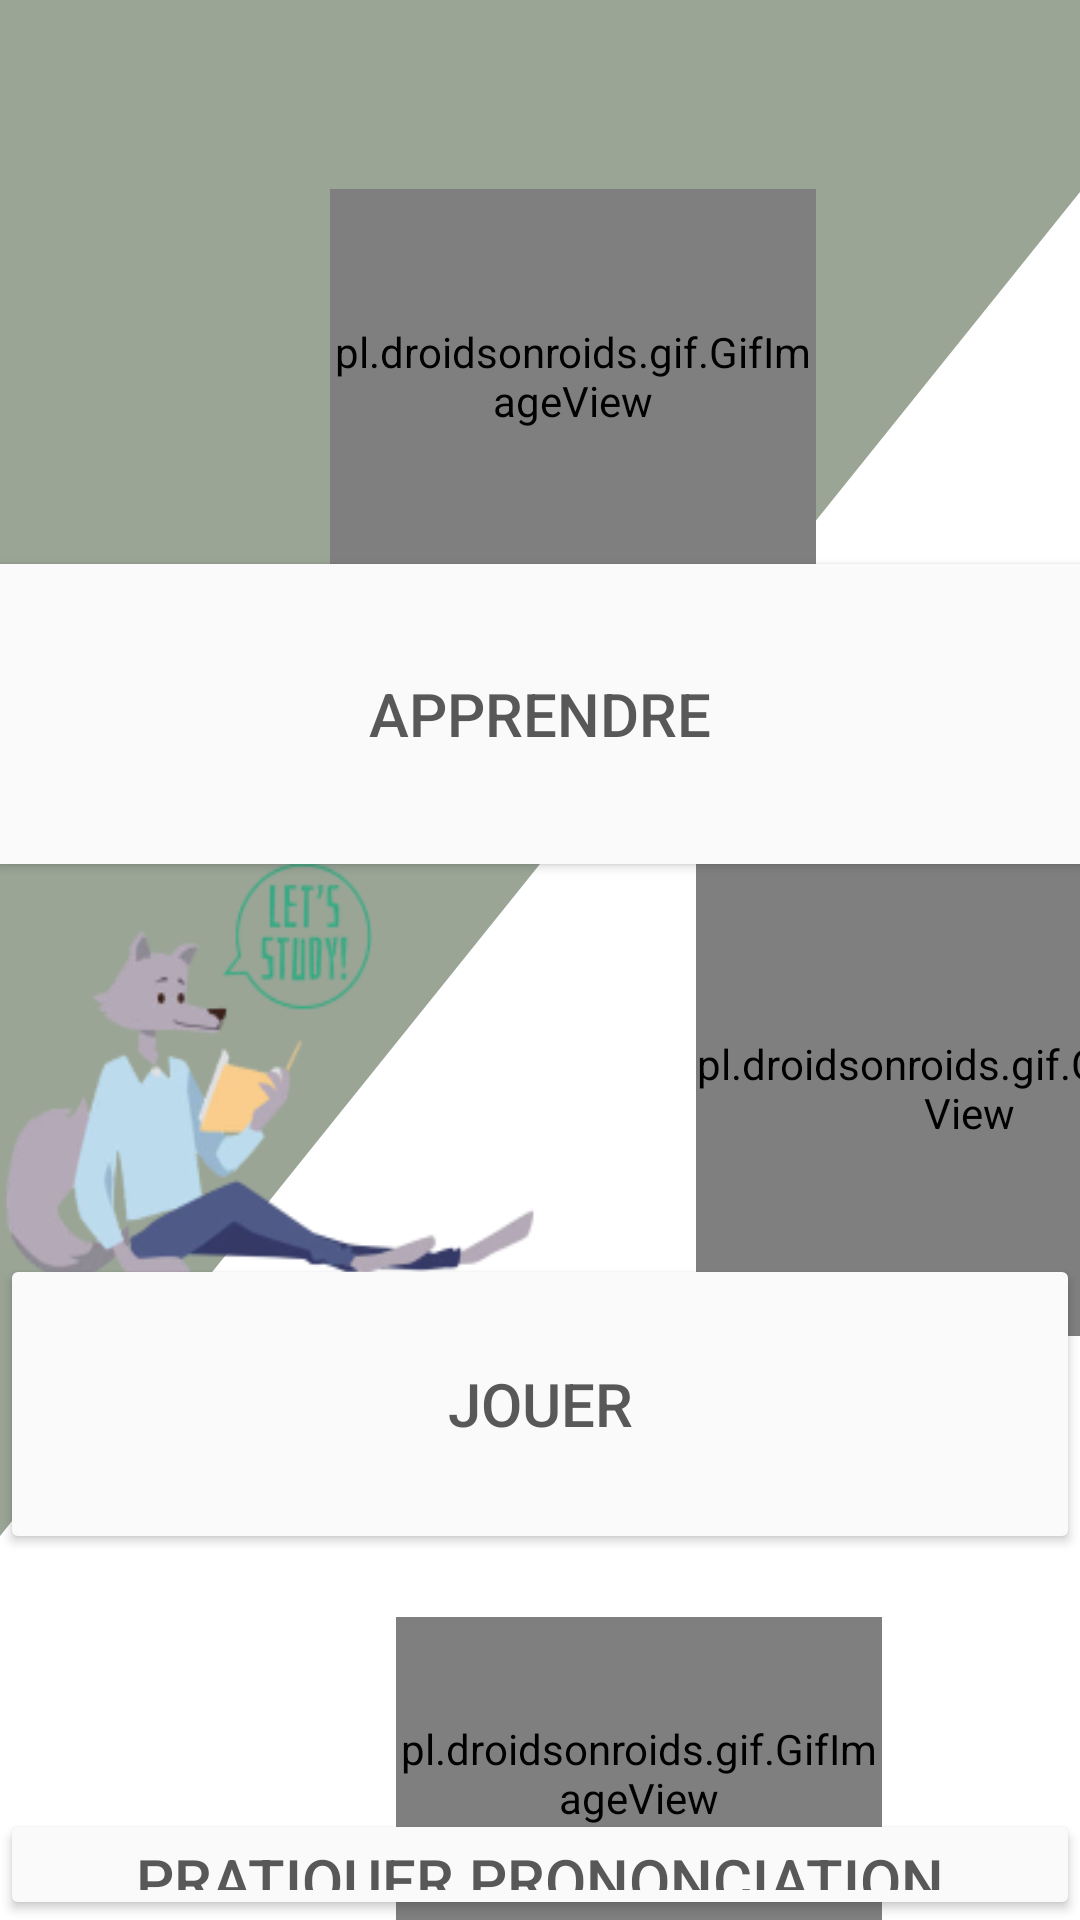

Layout XML and referenced resources for this Android screen:
<!-- AndroidManifest.xml: application theme Theme.Bayinnah -->
<!-- res/layout/activity_main_page.xml -->
<?xml version="1.0" encoding="utf-8"?>
<RelativeLayout xmlns:android="http://schemas.android.com/apk/res/android"
    xmlns:app="http://schemas.android.com/apk/res-auto"
    xmlns:tools="http://schemas.android.com/tools"
    android:layout_width="match_parent"
    android:layout_height="match_parent"
    tools:context=".MainPageActivity"
    android:background="@color/white"
    >


    <com.google.android.material.appbar.AppBarLayout
        android:id="@+id/appBarLayout"
        android:layout_width="match_parent"
        android:layout_height="60dp"
        app:layout_constraintTop_toTopOf="parent"
        app:layout_constraintStart_toStartOf="parent"
        app:layout_constraintEnd_toEndOf="parent"
        android:background="@color/nougat"
        app:layout_constraintVertical_bias="0.0"
        >

        <TextView
            android:layout_width="match_parent"
            android:layout_height="match_parent"
            android:text="PAGE D'ACCEUIL"
            android:textSize="20dp"
            android:layout_marginLeft="130dp"
            android:textStyle="italic"
            android:layout_marginTop="10dp"
            android:textColor="@color/black"/>
    </com.google.android.material.appbar.AppBarLayout>

<RelativeLayout
    android:layout_width="match_parent"
    android:layout_height="match_parent"
    android:background="@drawable/wave__6_">


    <pl.droidsonroids.gif.GifImageView
        android:layout_width="162dp"
        android:layout_height="125dp"
        android:layout_below="@id/learn_btn"
        android:src="@drawable/read"
        android:translationX="110dp"
        android:translationY="-225dp" />


    <androidx.appcompat.widget.AppCompatButton
        android:id="@+id/learn_btn"
        android:layout_width="match_parent"
        android:layout_height="100dp"
        android:layout_marginTop="188dp"
        android:background="#fafafa"
        android:text="Apprendre"
        android:textColor="@color/beige"
        android:textSize="20sp" />

    <androidx.appcompat.widget.AppCompatButton
        android:id="@+id/play_btn"
        android:layout_width="match_parent"
        android:layout_height="100dp"
        android:layout_below="@+id/learn_btn"
        android:layout_marginTop="130dp"
        android:backgroundTint="#fafafa"
        android:text="Jouer"
        android:textColor="@color/beige"
        android:textSize="20sp" />

    <androidx.appcompat.widget.AppCompatButton
        android:id="@+id/playaudio_btn"
        android:layout_width="match_parent"
        android:layout_height="100dp"
        android:layout_below="@+id/learn_btn"
        android:layout_marginTop="315dp"
        android:backgroundTint="#fafafa"
        android:text="Pratiquer prononciation"
        android:textColor="@color/beige"
        android:textSize="20sp" />

    <ImageView
        android:id="@+id/homeimg2"
        android:layout_width="match_parent"
        android:layout_height="158dp"
        android:layout_below="@id/learn_btn"
        android:layout_marginStart="2dp"
        android:layout_marginTop="-10dp"
        android:translationX="-90dp"
        android:layout_marginEnd="2dp"
        android:layout_marginRight="50dp"
        android:layout_marginBottom="2dp"
        android:scaleX="1.111"
        android:scaleY="1.2"
        android:src="@drawable/letslearn_preview_rev_1" />

    <pl.droidsonroids.gif.GifImageView
        android:layout_width="182dp"
        android:layout_height="165dp"
        android:layout_below="@id/learn_btn"
        android:layout_marginStart="2dp"
        android:layout_marginTop="-13dp"
        android:layout_marginEnd="2dp"
        android:layout_marginRight="50dp"
        android:layout_marginBottom="2dp"
        android:src="@drawable/play"
        android:translationX="230dp"
        android:translationY="5dp" />

    <pl.droidsonroids.gif.GifImageView
        android:layout_width="162dp"
        android:layout_height="125dp"
        android:layout_below="@id/play_btn"
        android:layout_marginStart="2dp"
        android:layout_marginTop="16dp"
        android:layout_marginEnd="2dp"
        android:layout_marginBottom="2dp"
        android:src="@drawable/micro"
        android:translationX="130dp"
        android:translationY="5dp" />
</RelativeLayout>


</RelativeLayout>
<!-- resources referenced by this layout -->
<resources>
  <color name="beige">#585858</color>
  <color name="black">#FF000000</color>
  <color name="nougat">#6b6f69</color>
  <color name="white">#FFFFFFFF</color>
  <!-- drawable letslearn_preview_rev_1: png bitmap (drawable, 20842 bytes) -->
  <!-- drawable micro: gif bitmap (drawable, 41942 bytes) -->
  <!-- drawable play: gif bitmap (drawable, 500512 bytes) -->
  <!-- drawable wave__6_ (drawable) -->
  <vector xmlns:android="http://schemas.android.com/apk/res/android"
      android:width="1440dp"
      android:height="320dp"
      android:viewportWidth="1440"
      android:viewportHeight="320">
    <path
        android:pathData="M0,256L1440,32L1440,0L0,0Z"
        android:fillColor="#9aa596"/>
  </vector>
  <style name="Theme.Bayinnah" parent="Theme.MaterialComponents.DayNight.NoActionBar">
          
          <item name="colorPrimary">@color/purple_500</item>
          <item name="colorPrimaryVariant">@color/purple_700</item>
          <item name="colorOnPrimary">@color/white</item>
          
          <item name="colorSecondary">@color/teal_200</item>
          <item name="colorSecondaryVariant">@color/teal_700</item>
          <item name="colorOnSecondary">@color/black</item>
          
          <item name="android:statusBarColor">?attr/colorPrimaryVariant</item>
          
      </style>
  <color name="purple_500">#FF6200EE</color>
  <color name="purple_700">#e4edfa</color>
  <color name="teal_200">#FF03DAC5</color>
  <color name="teal_700">#FF018786</color>
</resources>
